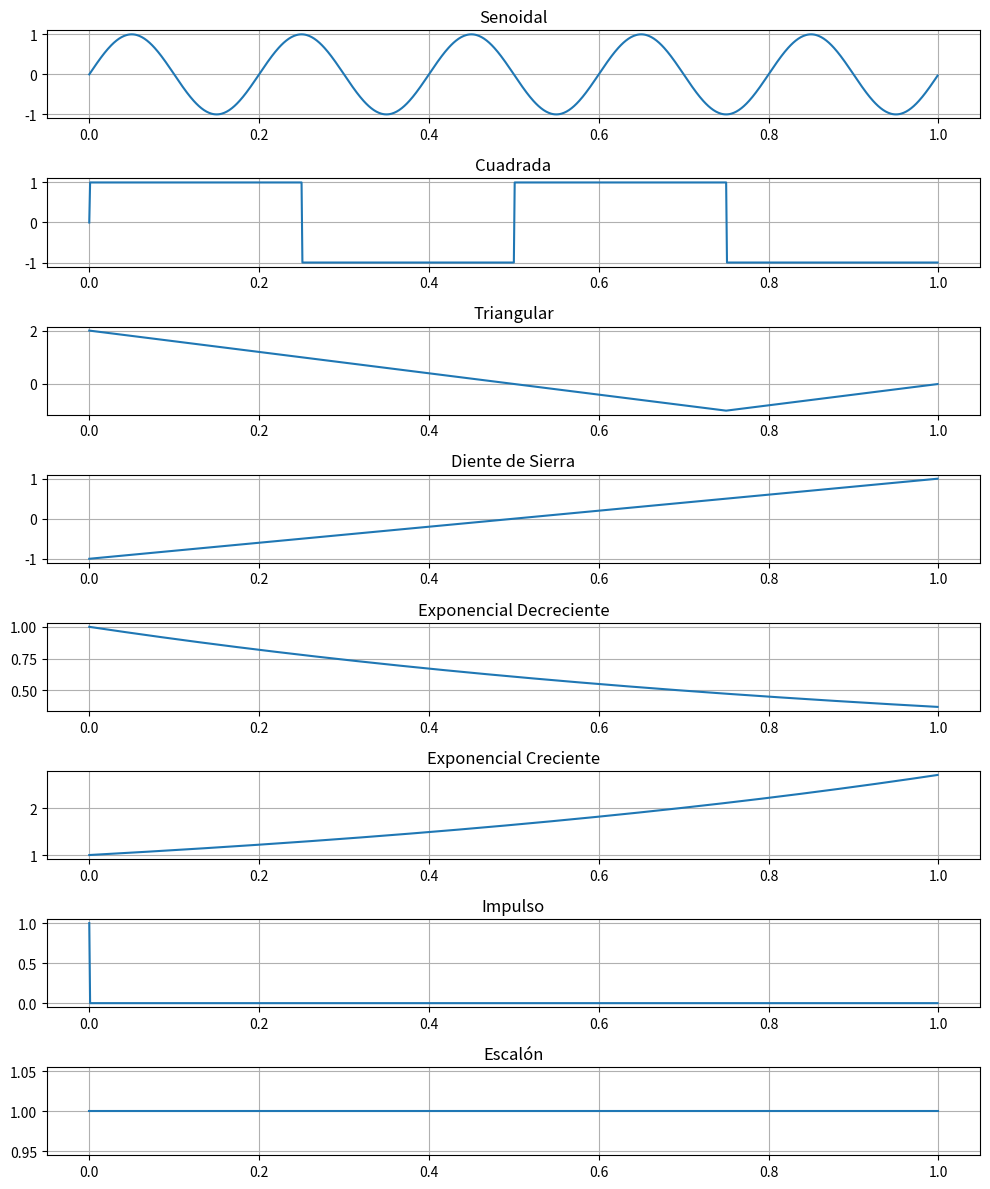

Generate this figure with matplotlib:
import numpy as np
import matplotlib.pyplot as plt

# Parámetros iniciales
tiempo = np.linspace(0, 1, 1000, endpoint=False)

# Señales periódicas
senoidal = np.sin(2 * np.pi * 5 * tiempo)
cuadrada = np.sign(np.sin(2 * np.pi * 2 * tiempo))
triangular = np.abs((tiempo * 4 % 4 - 2) - 1) - 1
diente_de_sierra = np.remainder(tiempo * 2, 2) - 1

# Señales aperiódicas
exp_decreciente = np.exp(-tiempo) * (tiempo <= 1)
exp_creciente = np.exp(tiempo) * (tiempo <= 1)
impulso = np.where(tiempo == 0, 1, 0)
escalon = tiempo >= 0

# Función para graficar señales
def graficar_senales(t, senales, titulos):
    plt.figure(figsize=(10, 12))
    for i, (senal, titulo) in enumerate(zip(senales, titulos), 1):
        plt.subplot(len(senales), 1, i)
        plt.plot(t, senal, label=titulo)
        plt.title(titulo)
        plt.grid(True)
    plt.tight_layout()
    plt.show()

# Lista de señales y títulos
senales = [senoidal, cuadrada, triangular, diente_de_sierra, exp_decreciente, exp_creciente, impulso, escalon]
titulos = ['Senoidal', 'Cuadrada', 'Triangular', 'Diente de Sierra', 'Exponencial Decreciente', 'Exponencial Creciente', 'Impulso', 'Escalón']

# Graficar todas las señales
graficar_senales(tiempo, senales, titulos)
